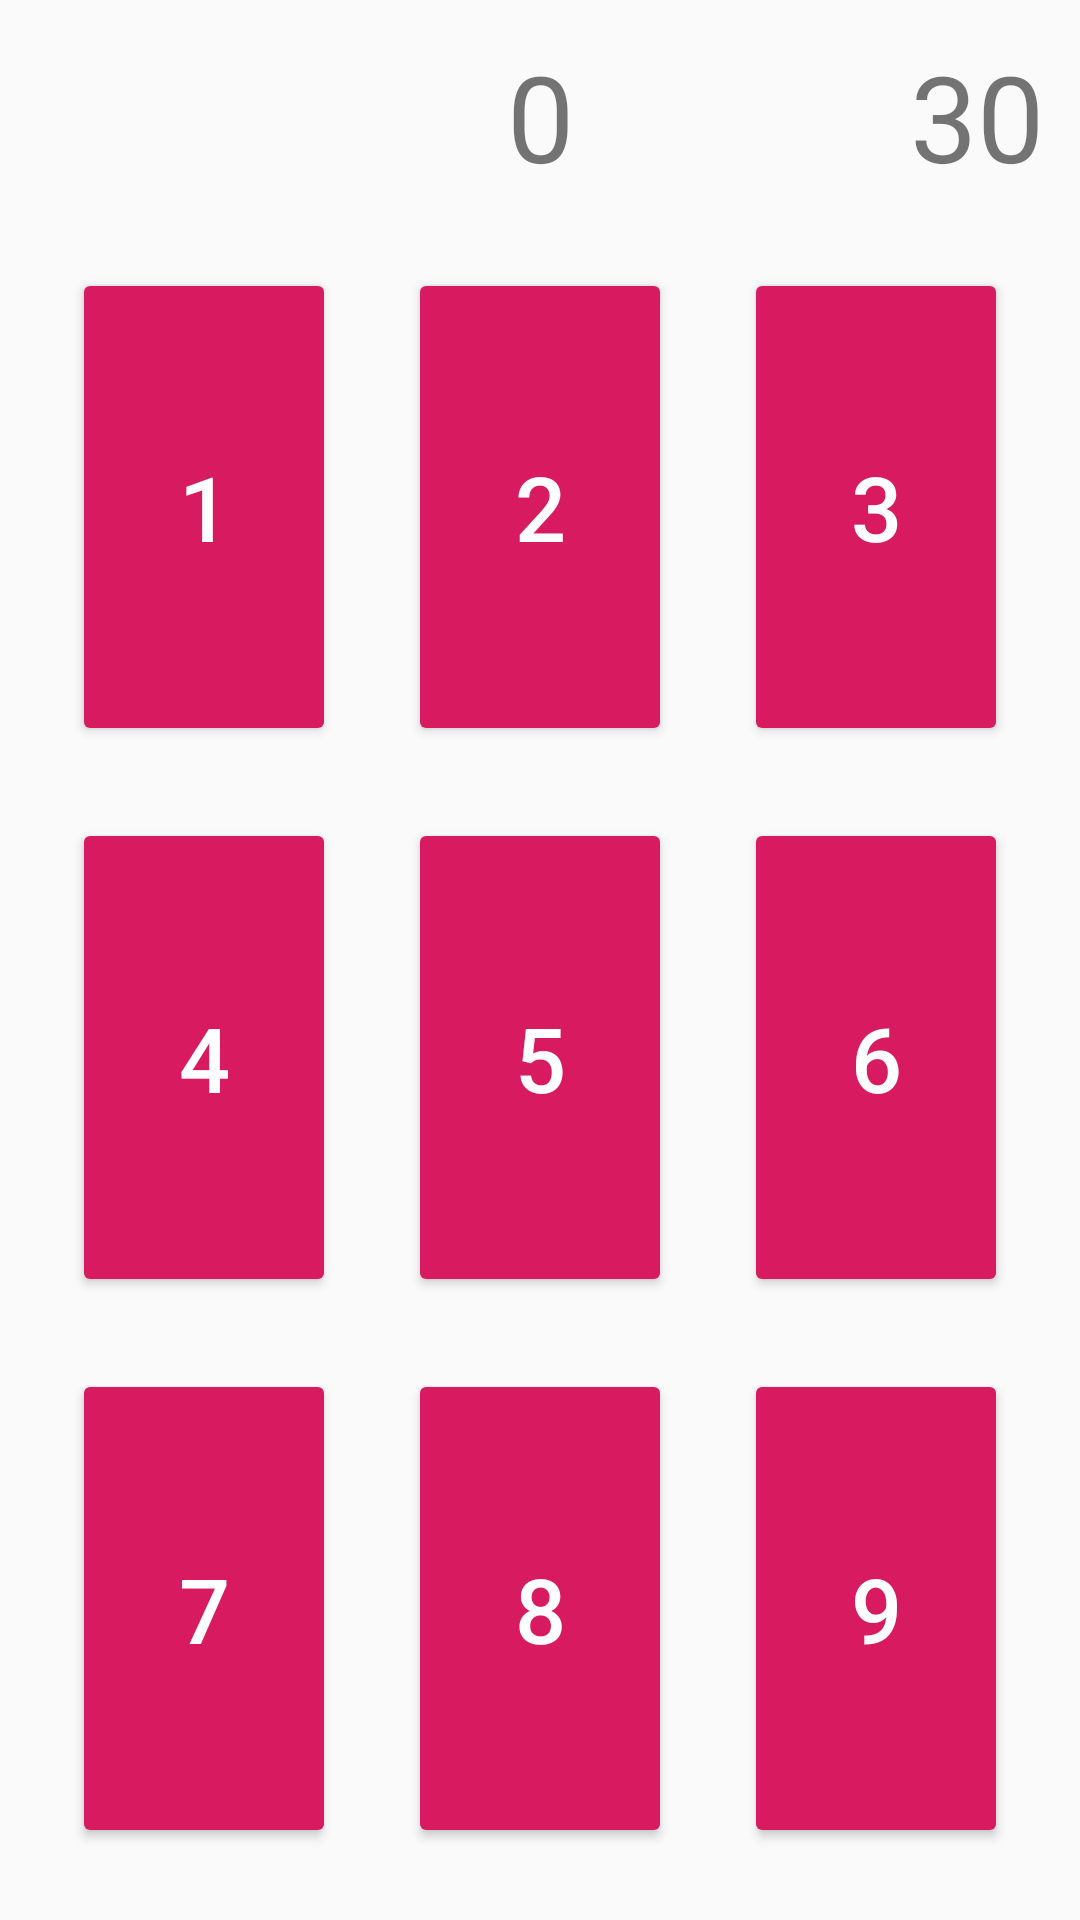

Reconstruct the res/layout file that produces this screen, plus the resources it refers to.
<!-- AndroidManifest.xml: application theme AppTheme -->
<!-- res/layout/fragment_speed.xml -->
<?xml version="1.0" encoding="utf-8"?>
<LinearLayout xmlns:android="http://schemas.android.com/apk/res/android"
    xmlns:tools="http://schemas.android.com/tools"
    android:layout_width="match_parent"
    android:layout_height="match_parent"
    android:orientation="vertical"
    tools:context=".game.SpeedFragment">

    <FrameLayout
        android:layout_width="match_parent"
        android:layout_height="wrap_content"
        android:layout_marginHorizontal="@dimen/border_margin"
        android:layout_marginTop="@dimen/border_margin">

        <TextView
            android:id="@+id/tv_points"
            android:layout_width="match_parent"
            android:layout_height="wrap_content"
            android:layout_weight="1"
            android:gravity="center"
            android:text="0"
            android:textSize="@dimen/big_text" />

        <TextView
            android:id="@+id/tv_time"
            android:layout_width="match_parent"
            android:layout_height="wrap_content"
            android:gravity="end"
            android:text="30"
            android:textSize="@dimen/big_text" />
    </FrameLayout>

    <GridLayout
        android:layout_width="match_parent"
        android:layout_height="match_parent"
        android:layout_margin="@dimen/border_margin"
        android:columnCount="3"
        android:rowCount="3">

        <Button
            android:id="@+id/bt_1"
            style="@style/ButtonSpeedGameTheme"
            android:layout_rowWeight="1"
            android:layout_columnWeight="1"
            android:layout_margin="@dimen/border_margin"
            android:text="1"
            android:textSize="@dimen/number_size" />

        <Button
            android:id="@+id/bt_2"
            style="@style/ButtonSpeedGameTheme"
            android:layout_rowWeight="1"
            android:layout_columnWeight="1"
            android:layout_margin="@dimen/border_margin"
            android:text="2"
            android:textSize="@dimen/number_size" />

        <Button
            android:id="@+id/bt_3"
            style="@style/ButtonSpeedGameTheme"
            android:layout_rowWeight="1"
            android:layout_columnWeight="1"
            android:layout_margin="@dimen/border_margin"
            android:text="3"
            android:textSize="@dimen/number_size" />

        <Button
            android:id="@+id/bt_4"
            style="@style/ButtonSpeedGameTheme"
            android:layout_rowWeight="1"
            android:layout_columnWeight="1"
            android:layout_margin="@dimen/border_margin"
            android:text="4"
            android:textSize="@dimen/number_size" />

        <Button
            android:id="@+id/bt_5"
            style="@style/ButtonSpeedGameTheme"
            android:layout_rowWeight="1"
            android:layout_columnWeight="1"
            android:layout_margin="@dimen/border_margin"
            android:text="5"
            android:textSize="@dimen/number_size" />

        <Button
            android:id="@+id/bt_6"
            style="@style/ButtonSpeedGameTheme"
            android:layout_rowWeight="1"
            android:layout_columnWeight="1"
            android:layout_margin="@dimen/border_margin"
            android:text="6"
            android:textSize="@dimen/number_size" />

        <Button
            android:id="@+id/bt_7"
            style="@style/ButtonSpeedGameTheme"
            android:layout_rowWeight="1"
            android:layout_columnWeight="1"
            android:layout_margin="@dimen/border_margin"
            android:text="7"
            android:textSize="@dimen/number_size" />

        <Button
            android:id="@+id/bt_8"
            style="@style/ButtonSpeedGameTheme"
            android:layout_rowWeight="1"
            android:layout_columnWeight="1"
            android:layout_margin="@dimen/border_margin"
            android:text="8"
            android:textSize="@dimen/number_size" />

        <Button
            android:id="@+id/bt_9"
            style="@style/ButtonSpeedGameTheme"
            android:layout_rowWeight="1"
            android:layout_columnWeight="1"
            android:layout_margin="@dimen/border_margin"
            android:text="9"
            android:textSize="@dimen/number_size" />
    </GridLayout>

</LinearLayout>
<!-- resources referenced by this layout -->
<resources>
  <dimen name="big_text">40sp</dimen>
  <dimen name="border_margin">12dp</dimen>
  <dimen name="number_size">30sp</dimen>
  <style name="ButtonSpeedGameTheme" parent="@style/Widget.AppCompat.Button.Colored">
          <item name="colorButtonNormal">@color/colorButtonNormal</item>
          <item name="colorControlHighlight">@color/colorControlHighlight</item>
      </style>
  <style name="AppTheme" parent="Theme.AppCompat.Light.DarkActionBar">
          
          <item name="colorPrimary">@color/colorPrimary</item>
          <item name="colorPrimaryDark">@color/colorPrimaryDark</item>
          <item name="colorAccent">@color/colorAccent</item>
          <item name="colorButtonNormal">@color/colorButtonNormal</item>
          <item name="colorControlHighlight">@color/colorControlHighlight</item>
          <item name="android:windowFullscreen">true</item>
      </style>
  <color name="colorButtonNormal">#1A237E</color>
  <color name="colorControlHighlight">#673AB7</color>
  <color name="colorPrimary">#008577</color>
  <color name="colorPrimaryDark">#00574B</color>
  <color name="colorAccent">#D81B60</color>
</resources>
